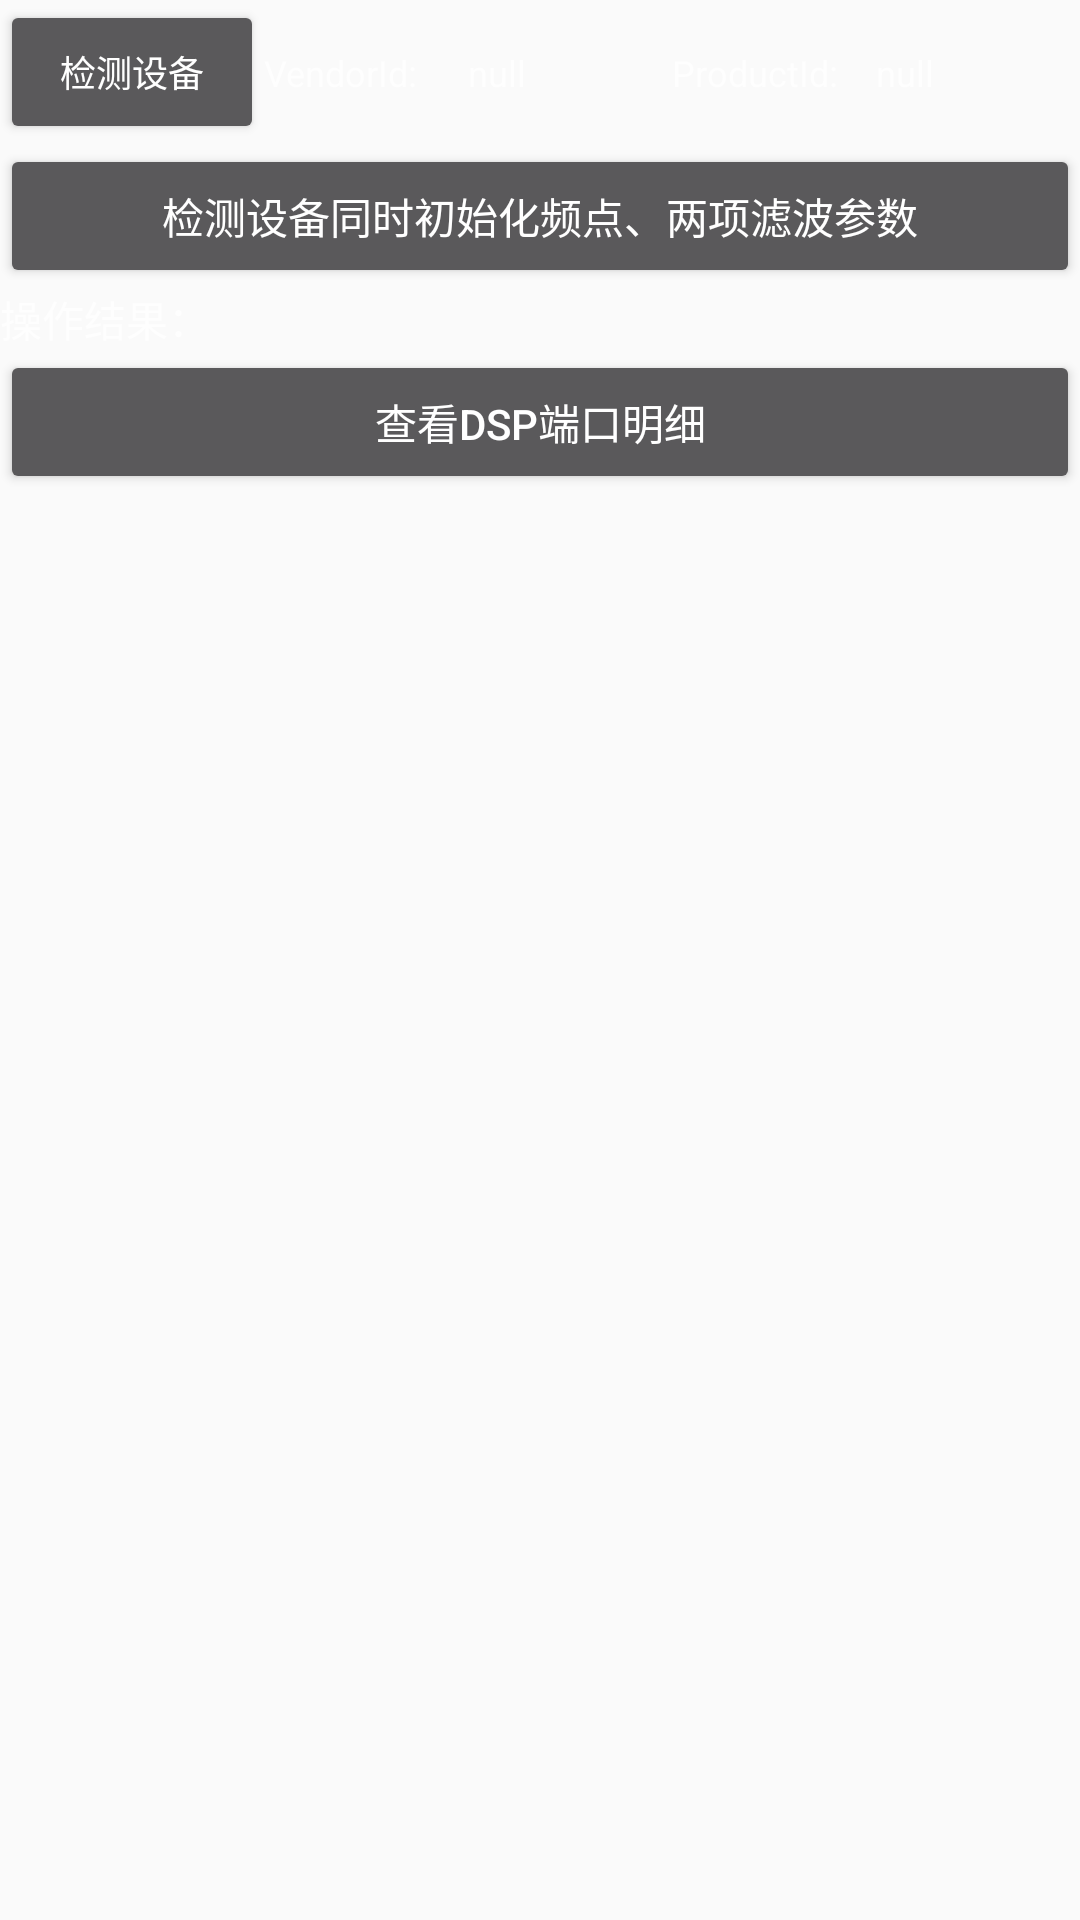

Layout XML and referenced resources for this Android screen:
<!-- AndroidManifest.xml: application theme AppTheme -->
<!-- res/layout/widget_detect_device.xml -->
<?xml version="1.0" encoding="utf-8"?>
<LinearLayout
    xmlns:android="http://schemas.android.com/apk/res/android"
    android:orientation="vertical"
    android:layout_width="match_parent"
    android:layout_height="wrap_content">

    <LinearLayout
        android:layout_width="match_parent"
        android:layout_height="wrap_content"
        android:orientation="horizontal">

        <Button
            android:id="@+id/main_btn_detect_device"
            android:layout_width="wrap_content"
            android:layout_height="wrap_content"
            android:textSize="@dimen/font_small"
            android:text="检测设备"/>

        <TextView
            android:layout_width="0dp"
            android:layout_weight="1"
            android:layout_height="wrap_content"
            android:textSize="@dimen/font_small"
            android:text="VendorId:"/>
        <TextView
            android:id="@+id/main_tv_vendor_id"
            android:layout_width="0dp"
            android:layout_weight="1"
            android:layout_height="wrap_content"
            android:textSize="@dimen/font_small"
            android:text="null"
            />
        <TextView
            android:layout_width="0dp"
            android:layout_weight="1"
            android:layout_height="wrap_content"
            android:textSize="@dimen/font_small"
            android:text="ProductId:"/>
        <TextView
            android:id="@+id/main_tv_product_id"
            android:layout_width="0dp"
            android:layout_weight="1"
            android:layout_height="wrap_content"
            android:textSize="@dimen/font_small"
            android:text="null"
            />
    </LinearLayout>

    <Button
        android:id="@+id/main_btn_mad_start"
        android:layout_width="match_parent"
        android:layout_height="wrap_content"
        android:gravity="center"
        android:text="检测设备同时初始化频点、两项滤波参数"/>
    <TextView
        android:id="@+id/main_tv_mad_start_fb"
        android:layout_width="match_parent"
        android:layout_height="wrap_content"
        android:text="操作结果："/>
    <Button
        android:id="@+id/main_btn_check_dsp_detail"
        android:layout_width="match_parent"
        android:layout_height="wrap_content"
        android:text="查看DSP端口明细"/>


</LinearLayout>
<!-- resources referenced by this layout -->
<resources>
  <dimen name="font_small">12sp</dimen>
  <style name="AppTheme" parent="Theme.AppCompat.Light.DarkActionBar">
          
          <item name="colorPrimary">@color/colorPrimary</item>
          <item name="colorPrimaryDark">@color/colorPrimaryDark</item>
          <item name="colorAccent">@color/colorAccent</item>
          <item name="android:theme">@style/Theme.AppCompat.NoActionBar</item>
          <item name="android:windowFullscreen">true</item>
      </style>
  <color name="colorPrimary">#3F51B5</color>
  <color name="colorPrimaryDark">#303F9F</color>
  <color name="colorAccent">#FF4081</color>
</resources>
